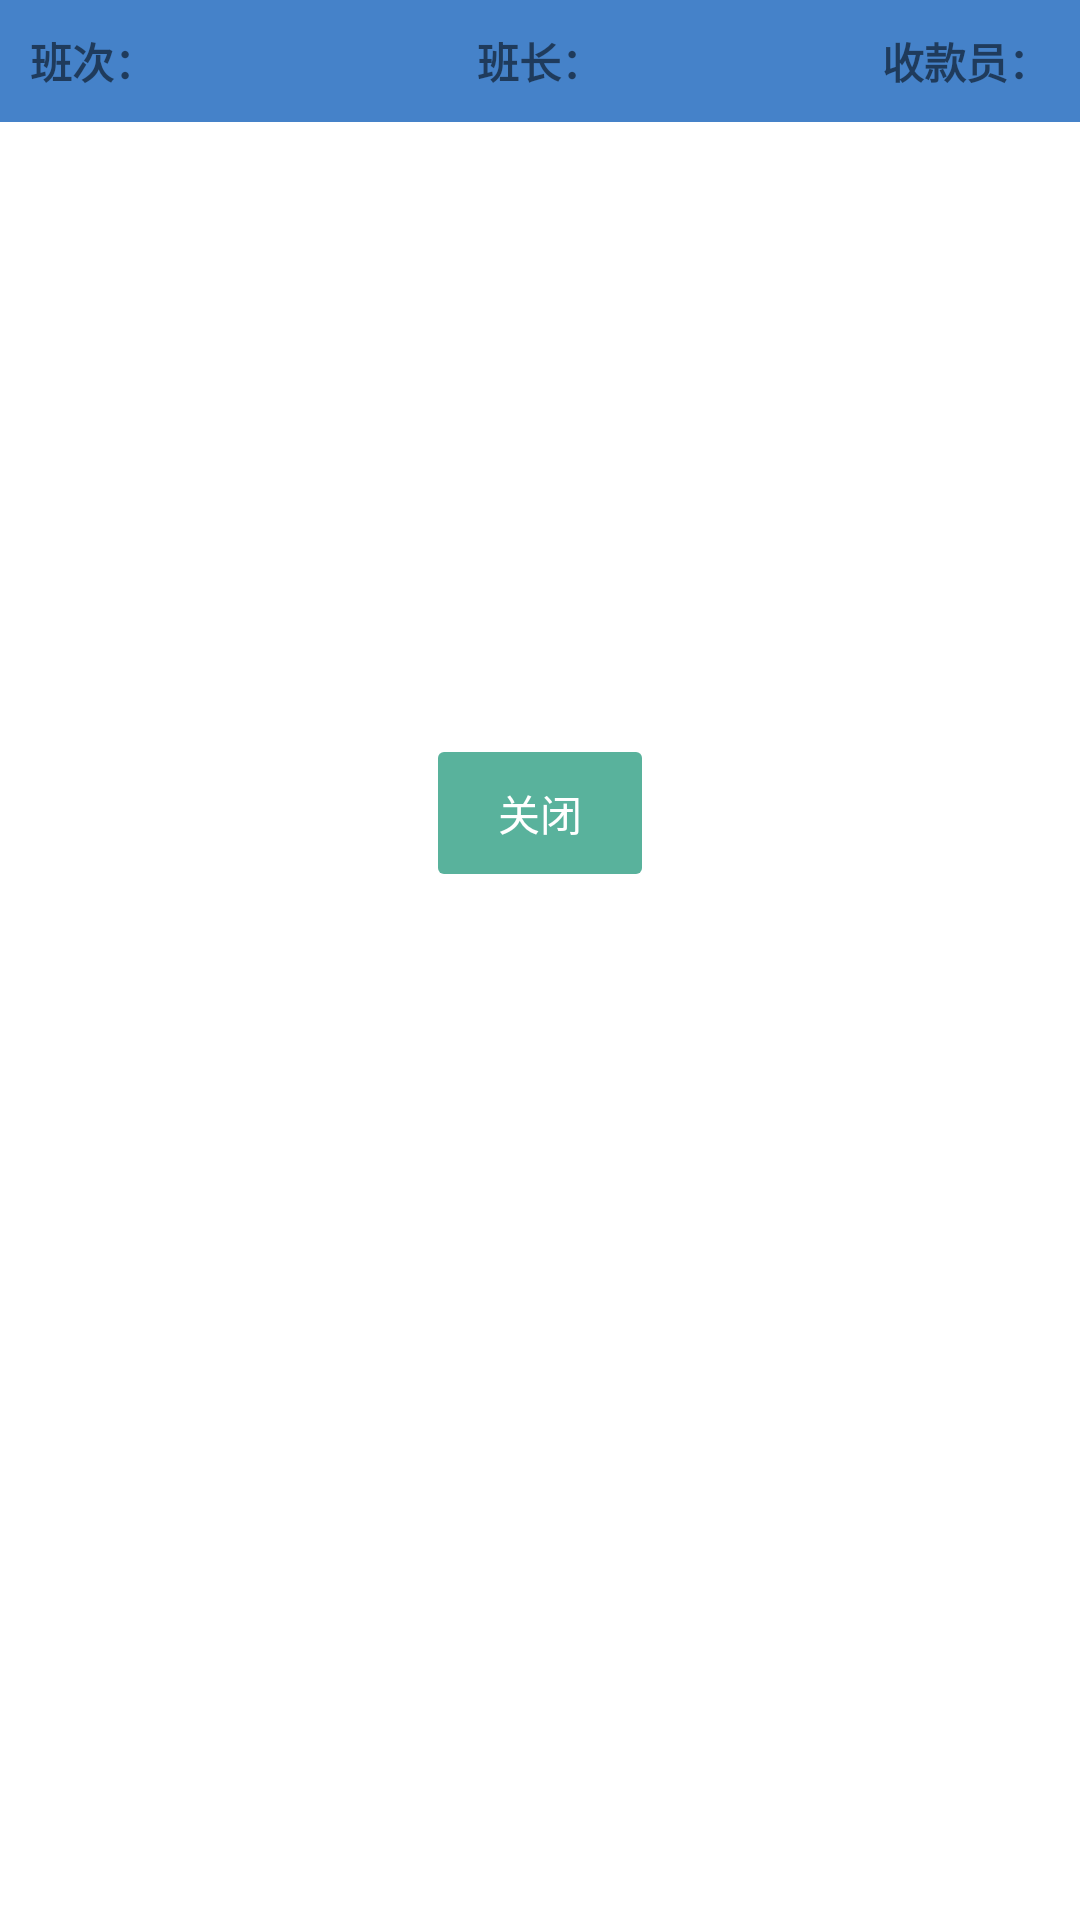

Write the Android layout XML for this screen, with the resource values it uses.
<!-- AndroidManifest.xml: application theme AppTheme -->
<!-- res/layout/duty_detail_main.xml -->
<?xml version="1.0" encoding="utf-8"?>
<LinearLayout
    xmlns:android="http://schemas.android.com/apk/res/android"
    android:layout_width="match_parent"
    android:layout_height="match_parent"
    android:orientation="vertical"
    android:background="@color/white"
    >
    <RelativeLayout
        android:padding="10dp"
        android:layout_width="match_parent"
        android:layout_height="wrap_content"
        android:orientation="horizontal"
        android:background="@color/color_blue"
        >
        <LinearLayout
            android:layout_width="wrap_content"
            android:layout_height="wrap_content"
            android:layout_alignParentLeft="true"
            >
            <TextView
                android:layout_width="wrap_content"
                android:layout_height="wrap_content"
                android:textStyle="bold"
                android:textSize="@dimen/sp_16"
                android:text="@string/banci"
                />
            <TextView
                android:id="@+id/detail_banci"
                android:layout_width="wrap_content"
                android:layout_height="wrap_content"
                android:textSize="@dimen/sp_14"
                />
        </LinearLayout>
        <LinearLayout
            android:layout_width="wrap_content"
            android:layout_height="wrap_content"
            android:layout_centerInParent="true"
            >
            <TextView
                android:layout_width="wrap_content"
                android:layout_height="wrap_content"
                android:textStyle="bold"
                android:textSize="@dimen/sp_16"
                android:text="@string/dutyName"
                />
            <TextView
                android:id="@+id/detail_dutyName"
                android:layout_width="wrap_content"
                android:layout_height="wrap_content"
                android:textSize="@dimen/sp_14"
                />
        </LinearLayout>
        <LinearLayout
            android:layout_width="wrap_content"
            android:layout_height="wrap_content"
            android:layout_alignParentRight="true"
            >
            <TextView
                android:layout_width="wrap_content"
                android:layout_height="wrap_content"
                android:textStyle="bold"
                android:textSize="@dimen/sp_16"
                android:text="@string/userName"
                />
            <TextView
                android:id="@+id/detail_userName"
                android:layout_width="wrap_content"
                android:layout_height="wrap_content"
                android:textSize="@dimen/sp_14"
                />
        </LinearLayout>
    </RelativeLayout>
    <android.support.v7.widget.RecyclerView
        android:id="@+id/detail_content"
        android:layout_width="500dp"
        android:layout_height="200dp"
        />
    <TextView
        android:id="@+id/detail_tv_close"
        android:layout_margin="10dp"
        android:layout_gravity="center"
        android:paddingLeft="20dp"
        android:paddingRight="20dp"
        android:paddingTop="10dp"
        android:paddingBottom="10dp"
        android:layout_width="wrap_content"
        android:layout_height="wrap_content"
        android:text="@string/dismiss"
        android:textColor="@color/white"
        android:textSize="@dimen/sp_16"
        android:background="@drawable/bg_round_solid_blue"
        />

</LinearLayout>
<!-- resources referenced by this layout -->
<resources>
  <color name="color_blue">#4582C9</color>
  <color name="white">#FFFFFF</color>
  <!-- drawable bg_round_solid_blue (drawable-v24) -->
  <?xml version="1.0" encoding="utf-8"?>
  <shape xmlns:android="http://schemas.android.com/apk/res/android"
      android:padding="1dp"
      android:shape="rectangle">
      <solid android:color="@color/date_picker_text_light" android:width="1dp"/>
      <corners
          android:bottomLeftRadius="2dp"
          android:bottomRightRadius="2dp"
          android:topLeftRadius="2dp"
          android:topRightRadius="2dp" />
  </shape>
  <string name="banci">班次：</string>
  <string name="dismiss">关闭</string>
  <string name="dutyName">班长：</string>
  <string name="userName">收款员：</string>
  <style name="AppTheme" parent="Theme.AppCompat.Light.NoActionBar">
          <item name="colorPrimary">@color/colorPrimary</item>
          <item name="colorPrimaryDark">@color/colorPrimaryDark</item>
          <item name="colorAccent">@color/colorAccent</item>
          <item name="windowActionBar">false</item>
          
          <item name="drawerArrowStyle">@style/DrawerArrowStyle</item>
          
          <item name="android:fitsSystemWindows">true</item>
      </style>
  <color name="date_picker_text_light">#59B29C</color>
  <color name="colorPrimary">#3F51B5</color>
  <color name="colorPrimaryDark">#303F9F</color>
  <color name="colorAccent">#FF4081</color>
  <style name="DrawerArrowStyle" parent="Base.Widget.AppCompat.DrawerArrowToggle">
          <item name="spinBars">true</item>
          <item name="color">@android:color/white</item>
      </style>
</resources>
